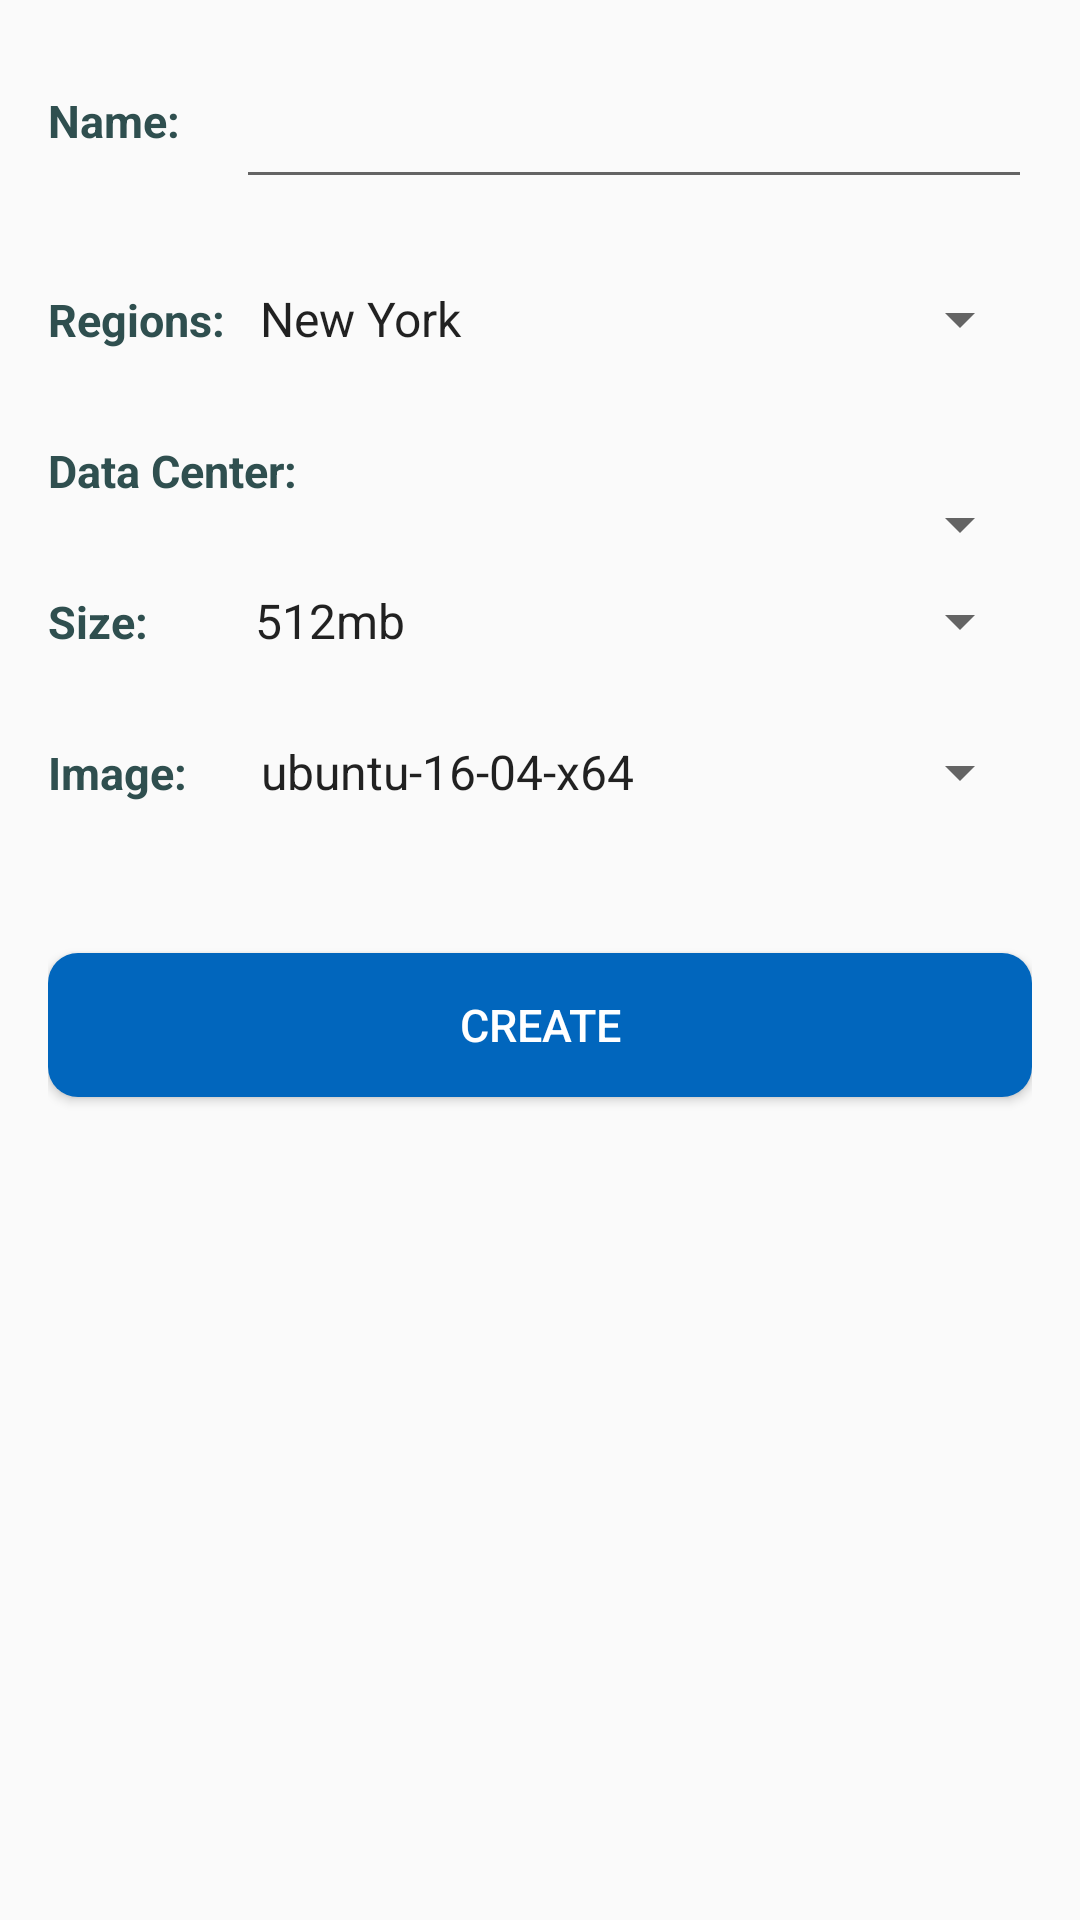

Android layout source for this screen:
<!-- AndroidManifest.xml: activity theme AppTheme.NoActionBar -->
<!-- res/layout/fragment_create.xml -->
<RelativeLayout xmlns:android="http://schemas.android.com/apk/res/android"
    xmlns:tools="http://schemas.android.com/tools"
    android:layout_width="match_parent"
    android:layout_height="match_parent"
    android:paddingBottom="@dimen/activity_vertical_margin"
    android:paddingLeft="@dimen/activity_horizontal_margin"
    android:paddingRight="@dimen/activity_horizontal_margin"
    android:paddingTop="@dimen/activity_vertical_margin"
    tools:context="com.example.androidpractice.easycloud.CreateActivityFragment"
    tools:showIn="@layout/activity_create"
    android:backgroundTint="#cfa2a2">


    <TextView

        android:layout_width="wrap_content"
        android:layout_height="wrap_content"
        android:id="@+id/createName"
        android:text="Name: "
        android:layout_alignBaseline="@id/createName"
        android:layout_alignParentTop="true"
        android:layout_alignParentStart="true"
        android:paddingTop="@dimen/paddingTop"
        android:textSize="@dimen/text_size"
        android:textColor="@color/textviewColor"
        android:textStyle="bold"
        android:layout_marginTop="15sp"/>

    <EditText
        android:layout_width="wrap_content"
        android:layout_height="wrap_content"
        android:id="@+id/editTextName"
        android:textSize="@dimen/text_size"
        android:paddingTop="@dimen/paddingTop"
        android:layout_toRightOf="@id/createName"
        android:layout_toEndOf="@id/createName"
        android:layout_alignParentRight="true"
        android:layout_alignParentEnd="true"
        android:layout_alignBaseline="@+id/createName"
        android:textColor="@color/textviewColor"
        android:layout_alignParentTop="true"
        android:layout_marginLeft="15dp"
        android:lines="@integer/design_snackbar_text_max_lines" />

    <TextView
        android:layout_width="wrap_content"
        android:fontFamily="sans-serif"
        android:layout_height="wrap_content"
        android:text="Regions: "
        android:id="@+id/textview_spinner_region"
        android:layout_below="@+id/editTextName"
        android:paddingTop="@dimen/paddingTop"
        android:textSize="@dimen/text_size"
        android:textColor="@color/textviewColor"
        android:textStyle="bold"
        android:layout_alignParentStart="true" />

    <Spinner
        android:layout_width="wrap_content"
        android:layout_height="wrap_content"
        android:textSize="@dimen/text_size"
        android:id="@+id/region_spinner"
        android:entries="@array/regions_name"
        android:layout_toRightOf="@id/textview_spinner_region"
        android:layout_toEndOf="@id/textview_spinner_region"
        android:layout_below="@+id/createName"
        android:gravity="center"
        android:textColor="@color/textviewColor"
        android:layout_alignBaseline="@id/textview_spinner_region"
        android:layout_alignParentRight="true"

        />

    <TextView
        android:layout_width="wrap_content"
        android:layout_height="wrap_content"
        android:text="Data Center: "
        android:id="@+id/textview_spinner_dataCenter"
        android:textSize="@dimen/text_size"
        android:textStyle="bold"
        android:textColor="@color/textviewColor"
        android:layout_below="@+id/textview_spinner_region"
        android:paddingTop="@dimen/paddingTop"
        android:layout_alignParentStart="true" />


    <Spinner
        android:layout_width="wrap_content"
        android:layout_height="wrap_content"
        android:textSize="@dimen/text_size"
        android:id="@+id/dataCenter_spinner"
        android:textColor="@color/textviewColor"
        android:layout_toRightOf="@id/textview_spinner_dataCenter"
        android:layout_toEndOf="@id/textview_spinner_dataCenter"
        android:layout_below="@+id/textview_spinner_region"
        android:layout_alignBaseline="@id/textview_spinner_dataCenter"
        android:layout_alignParentRight="true"
        android:layout_marginLeft="24dp"
        />

    <TextView
        android:layout_width="wrap_content"
        android:layout_height="wrap_content"
        android:text="Size: "
        android:id="@+id/textview_spinner_size"
        android:textSize="@dimen/text_size"
        android:textStyle="bold"
        android:textColor="@color/textviewColor"
        android:layout_below="@+id/textview_spinner_dataCenter"
        android:paddingTop="@dimen/paddingTop"
        android:layout_alignParentStart="true" />

    <Spinner
        android:layout_width="wrap_content"
        android:layout_height="wrap_content"
        android:textSize="@dimen/text_size"
        android:id="@+id/size_spinner"
        android:entries="@array/size_name"
        android:textColor="@color/textviewColor"
        android:layout_toRightOf="@id/textview_spinner_size"
        android:layout_toEndOf="@id/textview_spinner_size"
        android:layout_below="@+id/textview_spinner_dataCenter"
        android:layout_alignBaseline="@id/textview_spinner_size"
        android:layout_alignParentRight="true"
        android:layout_marginLeft="24dp"
        />


    <TextView
        android:layout_width="wrap_content"
        android:layout_height="wrap_content"
        android:text="Image: "
        android:id="@+id/textview_image_id"
        android:textSize="@dimen/text_size"
        android:layout_below="@+id/textview_spinner_size"
        android:paddingTop="@dimen/paddingTop"
        android:textStyle="bold"
        android:textColor="@color/textviewColor"
        android:layout_alignParentStart="true" />


    <Spinner
        android:layout_width="wrap_content"
        android:layout_height="wrap_content"
        android:textSize="@dimen/text_size"
        android:id="@+id/image_spinner"
        android:entries="@array/image_type"
        android:layout_toRightOf="@id/textview_image_id"
        android:layout_toEndOf="@id/textview_image_id"
        android:layout_below="@+id/textview_spinner_size"
        android:layout_alignBaseline="@id/textview_image_id"
        android:layout_alignParentRight="true"
        android:textColor="@color/textviewColor"
        android:layout_marginLeft="13dp"
        />


    <Button
        android:id="@+id/create"
        android:layout_width="match_parent"
        android:layout_height="wrap_content"
        android:text="Create"
        android:layout_below="@id/textview_image_id"
        android:textSize="@dimen/text_size"
        android:layout_marginTop="50dp"
        android:textColor="#ffffff"
        android:background="@drawable/button_shape_default"
        />


</RelativeLayout>
<!-- res/layout/activity_create.xml (included above) -->
<?xml version="1.0" encoding="utf-8"?>
<android.support.design.widget.CoordinatorLayout xmlns:android="http://schemas.android.com/apk/res/android"
    xmlns:app="http://schemas.android.com/apk/res-auto"
    xmlns:tools="http://schemas.android.com/tools"
    android:layout_width="match_parent"
    android:layout_height="match_parent"
    android:fitsSystemWindows="true"
    tools:context="com.example.androidpractice.easycloud.CreateActivity">

    <android.support.design.widget.AppBarLayout
        android:layout_width="match_parent"
        android:layout_height="wrap_content"
        android:theme="@style/AppTheme.AppBarOverlay">

        <android.support.v7.widget.Toolbar
            android:id="@+id/toolbar"
            android:layout_width="match_parent"
            android:layout_height="?attr/actionBarSize"
            android:background="?attr/colorPrimary"
            app:popupTheme="@style/AppTheme.PopupOverlay" />

    </android.support.design.widget.AppBarLayout>

    <include layout="@layout/content_create" />


</android.support.design.widget.CoordinatorLayout>
<!-- res/layout/content_create.xml (included above) -->
<fragment xmlns:android="http://schemas.android.com/apk/res/android"
    xmlns:app="http://schemas.android.com/apk/res-auto"
    xmlns:tools="http://schemas.android.com/tools"
    android:id="@+id/fragment"
    android:name="com.example.androidpractice.easycloud.CreateActivityFragment"
    android:layout_width="match_parent"
    android:layout_height="match_parent"
    app:layout_behavior="@string/appbar_scrolling_view_behavior"
    tools:layout="@layout/fragment_create" />
<!-- resources referenced by this layout -->
<resources>
  <string-array name="image_type">
          <item>ubuntu-16-04-x64</item>
          <item>ubuntu-16-04-x32</item>
          <item>ubuntu-15-10-x64</item>
          <item>ubuntu-15-10-x32</item>
          <item>ubuntu-14-04-x64</item>
          <item>ubuntu-14-04-x32</item>
          <item>ubuntu-12-04-x64</item>
          <item>ubuntu-12-04-x32</item>
          <item>centos-7-2-x64</item>
          <item>centos-7-0-x64</item>
          <item>centos-6-5-x64</item>
          <item>centos-6-5-x32</item>
          <item>centos-5-8-x64</item>
          <item>centos-5-8-x32</item>
          <item>fedora-23-x64</item>
          <item>fedora-22-x64</item>
          <item>debian-8-x64</item>
          <item>debian-8-x32</item>
      </string-array>
  <string-array name="regions_name">
          <item>New York</item>
          <item>San Francisco</item>
          <item>Amsterdam</item>
          <item>Singapore</item>
          <item>London</item>
          <item>Frankfurt</item>
          <item>Toronto</item>
          <item>Banglore</item>
      </string-array>
  <string-array name="size_name">
          <item>512mb</item>
          <item>1gb</item>
          <item>2gb</item>
          <item>4gb</item>
          <item>8gb</item>
          <item>16gb</item>
      </string-array>
  <color name="textviewColor">#2F4F4F</color>
  <dimen name="activity_horizontal_margin">16dp</dimen>
  <dimen name="activity_vertical_margin">16dp</dimen>
  <dimen name="paddingTop">30dp</dimen>
  <dimen name="text_size">15dp</dimen>
  <!-- drawable button_shape_default (drawable) -->
  <?xml version="1.0" encoding="utf-8"?>
  <shape xmlns:android="http://schemas.android.com/apk/res/android"
      android:shape="rectangle" >
  
  
      <solid android:color="#0166BD" />
  
      <corners
          android:bottomLeftRadius="10dp"
          android:bottomRightRadius="10dp"
          android:topLeftRadius="10dp"
          android:topRightRadius="10dp" />
  
  </shape>
  <style name="AppTheme.AppBarOverlay" parent="ThemeOverlay.AppCompat.Dark.ActionBar" />
  <style name="AppTheme.PopupOverlay" parent="ThemeOverlay.AppCompat.Light" />
  <style name="AppTheme.NoActionBar">
          <item name="windowActionBar">false</item>
          <item name="windowNoTitle">true</item>
      </style>
</resources>
